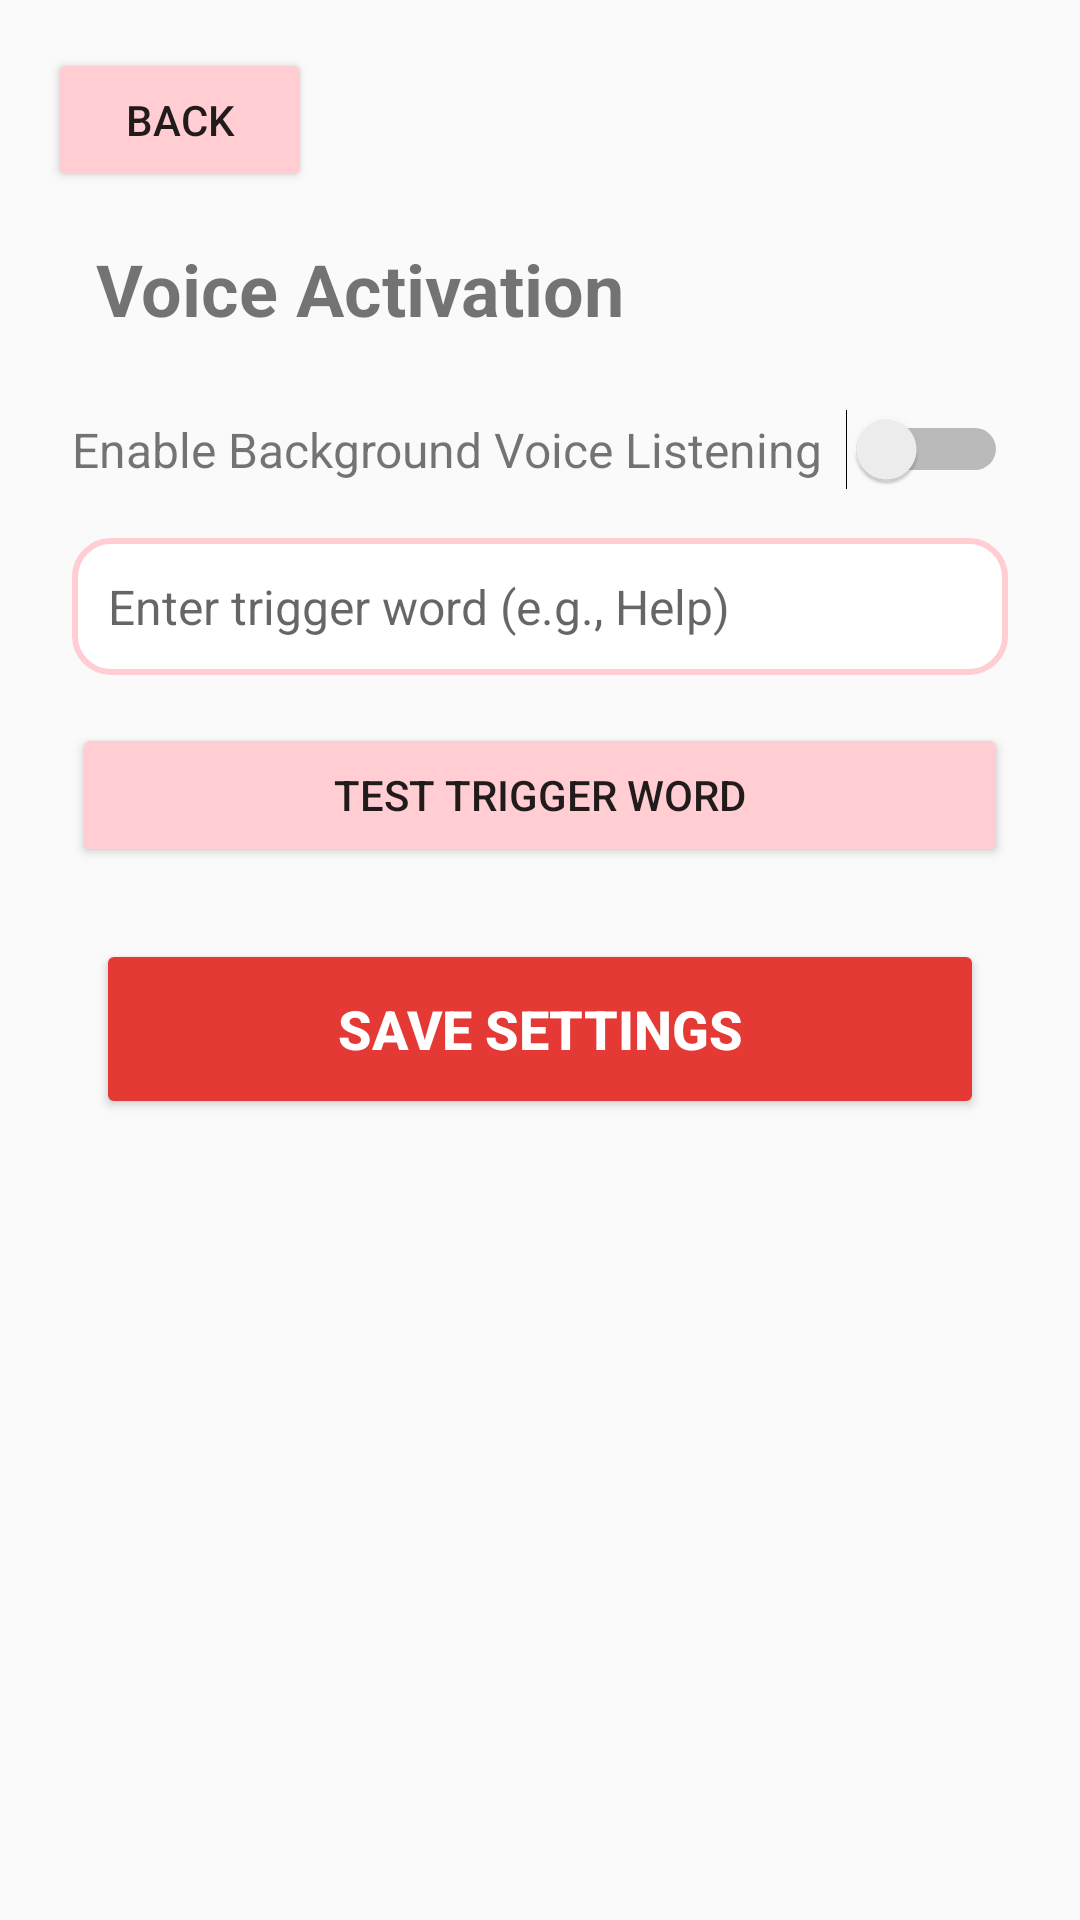

Write the Android layout XML for this screen, with the resource values it uses.
<!-- AndroidManifest.xml: application theme Theme.ResQtalk -->
<!-- res/layout/activity_voice_activation.xml -->
<?xml version="1.0" encoding="utf-8"?>
<LinearLayout xmlns:android="http://schemas.android.com/apk/res/android"
    android:layout_width="match_parent"
    android:layout_height="match_parent"
    android:orientation="vertical"
    android:padding="16dp">

    <Button
        android:id="@+id/btn_back"
        android:layout_width="wrap_content"
        android:layout_height="wrap_content"
        android:text="Back"
        android:backgroundTint="@color/red_light" />

    <TextView
        android:layout_width="match_parent"
        android:layout_height="wrap_content"
        android:text="Voice Activation"
        android:textSize="24sp"
        android:textStyle="bold"
        android:layout_margin="16dp" />

    <LinearLayout
        android:layout_width="match_parent"
        android:layout_height="wrap_content"
        android:orientation="horizontal"
        android:gravity="center_vertical"
        android:layout_margin="8dp">

        <TextView
            android:layout_width="0dp"
            android:layout_height="wrap_content"
            android:layout_weight="1"
            android:text="Enable Background Voice Listening"
            android:textSize="16sp" />

        <Switch
            android:id="@+id/switch_voice_enabled"
            android:layout_width="wrap_content"
            android:layout_height="wrap_content" />
    </LinearLayout>

    <EditText
        android:id="@+id/et_trigger_word"
        android:layout_width="match_parent"
        android:layout_height="wrap_content"
        android:hint="Enter trigger word (e.g., Help)"
        android:padding="12dp"
        android:background="@drawable/rounded_edit_text"
        android:layout_margin="8dp"
        android:textSize="16sp" />

    <Button
        android:id="@+id/btn_test_trigger"
        android:layout_width="match_parent"
        android:layout_height="wrap_content"
        android:text="Test Trigger Word"
        android:backgroundTint="@color/red_light"
        android:layout_margin="8dp" />

    <Button
        android:id="@+id/btn_save"
        android:layout_width="match_parent"
        android:layout_height="60dp"
        android:text="Save Settings"
        android:textSize="18sp"
        android:textStyle="bold"
        android:textColor="@android:color/white"
        android:backgroundTint="@color/red_main"
        android:layout_margin="16dp"
        android:layout_marginTop="32dp" />

</LinearLayout>
<!-- resources referenced by this layout -->
<resources>
  <color name="red_light">#FFCDD2</color>
  <color name="red_main">#E53935</color>
  <!-- drawable rounded_edit_text (drawable) -->
  <?xml version="1.0" encoding="utf-8"?>
  <shape xmlns:android="http://schemas.android.com/apk/res/android">
      <solid android:color="@android:color/white" />
      <corners android:radius="12dp" />
      <stroke
          android:width="2dp"
          android:color="@color/red_light" />
  </shape>
  <style name="Theme.ResQtalk" parent="Theme.AppCompat.Light.NoActionBar">
          <item name="colorPrimary">@android:color/holo_blue_dark</item>
          <item name="colorPrimaryDark">@android:color/holo_blue_dark</item>
          <item name="colorAccent">@android:color/holo_blue_light</item>
      </style>
</resources>
